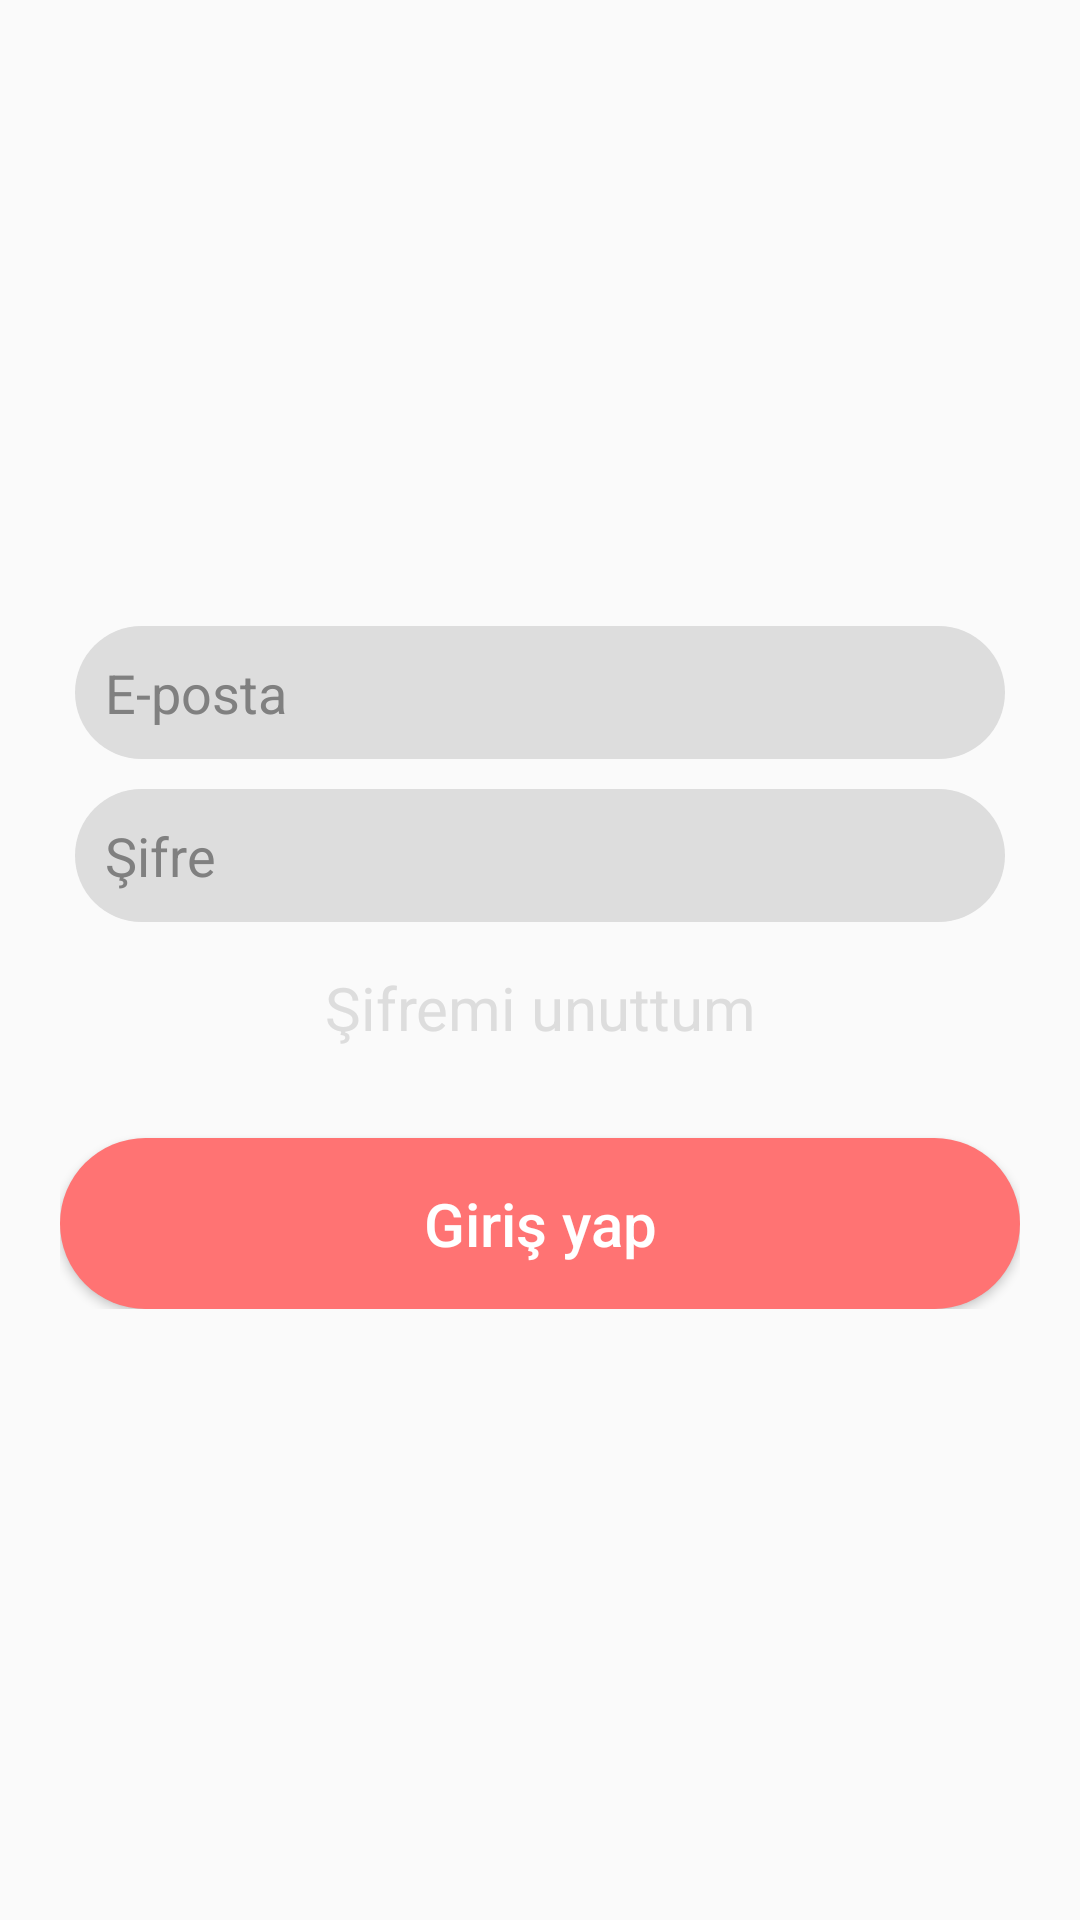

Reconstruct the res/layout file that produces this screen, plus the resources it refers to.
<!-- AndroidManifest.xml: application theme AppTheme -->
<!-- res/layout/fragment_giris.xml -->
<?xml version="1.0" encoding="utf-8"?>
<FrameLayout xmlns:android="http://schemas.android.com/apk/res/android"
    xmlns:tools="http://schemas.android.com/tools"
    android:layout_width="match_parent"
    android:layout_height="match_parent"
    tools:context=".Fragmentler.GirisFragment">
<ScrollView
    android:layout_width="match_parent"
    android:layout_height="match_parent"
    android:scrollbars="vertical"
    android:fillViewport="true">

        <RelativeLayout
            android:layout_width="match_parent"
            android:layout_height="match_parent">
            <LinearLayout
                android:layout_width="match_parent"
                android:layout_height="wrap_content"
                android:layout_marginLeft="20dp"
                android:layout_marginRight="20dp"
                android:layout_centerHorizontal="true"
                android:layout_centerVertical="true"
                android:orientation="vertical">

                <EditText
                    android:id="@+id/editTextGirisMail"
                    android:layout_width="match_parent"
                    android:layout_height="wrap_content"
                    android:layout_margin="5dp"
                    android:background="@drawable/edittextoval"
                    android:drawableLeft="@drawable/edittextmail"
                    android:drawablePadding="7dp"
                    android:hint="E-posta"
                    android:padding="10dp"
                    android:textColorHint="@color/hintrenk"
                    android:inputType="textEmailAddress"/>

                <EditText
                    android:id="@+id/editTextGirisSifre"
                    android:layout_width="match_parent"
                    android:layout_height="wrap_content"
                    android:layout_margin="5dp"
                    android:background="@drawable/edittextoval"
                    android:drawableLeft="@drawable/edittextpassword"
                    android:drawablePadding="7dp"
                    android:hint="Şifre"
                    android:padding="10dp"
                    android:textColorHint="@color/hintrenk"
                    android:inputType="textPassword"/>

                <TextView
                    android:id="@+id/textViewSifremiUnuttum"
                    android:layout_width="match_parent"
                    android:layout_height="wrap_content"
                    android:text="Şifremi unuttum"
                    android:textColor="@color/acikrenkgri"
                    android:textSize="20dp"
                    android:padding="10dp"
                    android:textAlignment="center"/>

                <Button
                    android:id="@+id/buttonFragmentGiris"
                    android:layout_width="match_parent"
                    android:layout_height="wrap_content"
                    android:background="@drawable/button_kayit_giris_ovallestir"
                    android:paddingTop="15dp"
                    android:paddingBottom="15dp"
                    android:layout_marginTop="20dp"
                    android:text="Giriş yap"
                    android:textAllCaps="false"
                    android:textColor="@color/beyaz"
                    android:textSize="20dp" />
            </LinearLayout>



        </RelativeLayout>


</ScrollView>


</FrameLayout>
<!-- resources referenced by this layout -->
<resources>
  <color name="acikrenkgri">#dddddd</color>
  <color name="beyaz">#FFF</color>
  <color name="hintrenk">#808080</color>
  <!-- drawable button_kayit_giris_ovallestir (drawable) -->
  <?xml version="1.0" encoding="utf-8"?>
  <shape xmlns:android="http://schemas.android.com/apk/res/android"
      android:shape="rectangle">
  <solid android:color="@color/anarenk"></solid>
      <corners android:radius="200dp"></corners>
  </shape>
  <!-- drawable edittextmail (drawable) -->
  <?xml version="1.0" encoding="utf-8"?>
  <selector xmlns:android="http://schemas.android.com/apk/res/android">
      <item android:state_focused="false" android:drawable="@drawable/kayitgiris_ic_email_deactive"></item>
      <item android:state_focused="true" android:drawable="@drawable/kayitgiris_ic_email_active"></item>
  </selector>
  <!-- drawable edittextoval (drawable) -->
  <?xml version="1.0" encoding="utf-8"?>
  <shape xmlns:android="http://schemas.android.com/apk/res/android"
      android:shape="rectangle">
      <corners
          android:radius="200dp">
      </corners>
      <solid
          android:color="@color/acikrenkgri">
      </solid>
  </shape>
  <!-- drawable edittextpassword (drawable) -->
  <?xml version="1.0" encoding="utf-8"?>
  <selector xmlns:android="http://schemas.android.com/apk/res/android">
  <item android:state_focused="false" android:drawable="@drawable/kayitgiris_ic_password_deactive"></item>
  <item android:state_focused="true" android:drawable="@drawable/kayitgiris_ic_password_active"></item>
  </selector>
  <style name="AppTheme" parent="Theme.AppCompat.Light.NoActionBar">
          
          <item name="colorPrimary">@color/colorPrimary</item>
          <item name="colorPrimaryDark">@color/colorPrimaryDark</item>
          <item name="colorAccent">@color/colorAccent</item>
  
      </style>
  <color name="anarenk">#ff7373</color>
  <!-- drawable kayitgiris_ic_email_active (drawable) -->
  <vector android:height="24dp" android:tint="#363636"
      android:viewportHeight="24.0" android:viewportWidth="24.0"
      android:width="24dp" xmlns:android="http://schemas.android.com/apk/res/android">
      <path android:fillColor="#FF000000" android:pathData="M20,4L4,4c-1.1,0 -1.99,0.9 -1.99,2L2,18c0,1.1 0.9,2 2,2h16c1.1,0 2,-0.9 2,-2L22,6c0,-1.1 -0.9,-2 -2,-2zM20,8l-8,5 -8,-5L4,6l8,5 8,-5v2z"/>
  </vector>
  <!-- drawable kayitgiris_ic_password_active (drawable) -->
  <vector android:height="24dp" android:tint="#363636"
      android:viewportHeight="24.0" android:viewportWidth="24.0"
      android:width="24dp" xmlns:android="http://schemas.android.com/apk/res/android">
      <path android:fillColor="#FF000000" android:pathData="M18,8h-1L17,6c0,-2.76 -2.24,-5 -5,-5S7,3.24 7,6v2L6,8c-1.1,0 -2,0.9 -2,2v10c0,1.1 0.9,2 2,2h12c1.1,0 2,-0.9 2,-2L20,10c0,-1.1 -0.9,-2 -2,-2zM12,17c-1.1,0 -2,-0.9 -2,-2s0.9,-2 2,-2 2,0.9 2,2 -0.9,2 -2,2zM15.1,8L8.9,8L8.9,6c0,-1.71 1.39,-3.1 3.1,-3.1 1.71,0 3.1,1.39 3.1,3.1v2z"/>
  </vector>
  <color name="colorPrimary">#3F51B5</color>
  <color name="colorPrimaryDark">#dddddd</color>
  <color name="colorAccent">#ff7373</color>
</resources>
